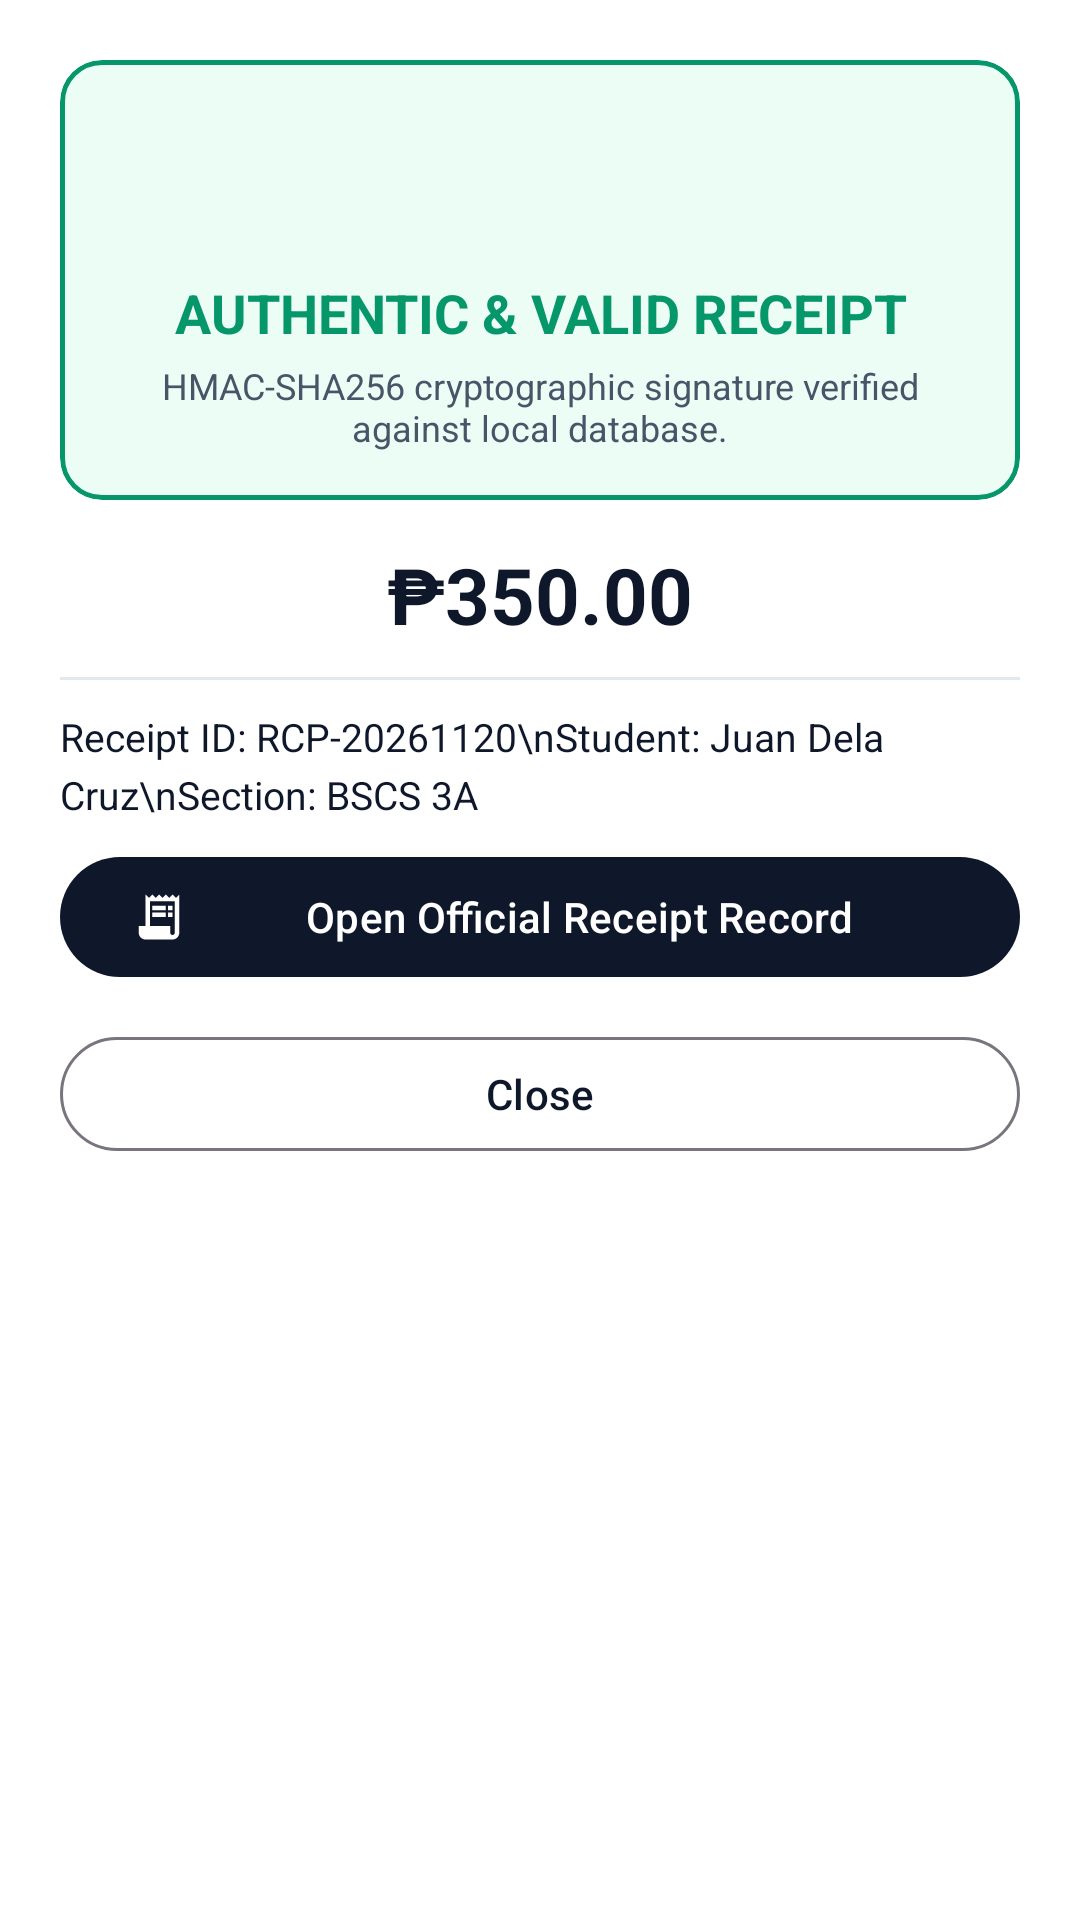

Here is an Android app screen rendered from its layout file. Give the layout XML and the strings, colors and styles it references.
<!-- AndroidManifest.xml: application theme Theme.QR_PaymentScan_Cash_N_Online -->
<!-- res/layout/bottom_sheet_receipt_verifier.xml -->
<androidx.core.widget.NestedScrollView xmlns:android="http://schemas.android.com/apk/res/android"
    xmlns:app="http://schemas.android.com/apk/res-auto"
    android:layout_width="match_parent"
    android:layout_height="wrap_content"
    android:fillViewport="true">

    <LinearLayout
        android:layout_width="match_parent"
        android:layout_height="wrap_content"
        android:background="@color/card_surface"
        android:orientation="vertical"
        android:padding="20dp">

    
    <com.google.android.material.card.MaterialCardView
        android:id="@+id/cardVerdictHeader"
        android:layout_width="match_parent"
        android:layout_height="wrap_content"
        app:cardBackgroundColor="@color/status_paid_bg"
        app:cardCornerRadius="14dp"
        app:cardElevation="0dp"
        app:strokeColor="@color/status_paid_green"
        app:strokeWidth="1.5dp">

        <LinearLayout
            android:layout_width="match_parent"
            android:layout_height="wrap_content"
            android:gravity="center"
            android:orientation="vertical"
            android:padding="16dp">

            <ImageView
                android:id="@+id/ivVerdictIcon"
                android:layout_width="48dp"
                android:layout_height="48dp"
                android:contentDescription="Verification Verdict"
                android:src="@drawable/ic_verified"
                app:tint="@color/status_paid_green" />

            <TextView
                android:id="@+id/tvVerdictTitle"
                android:layout_width="wrap_content"
                android:layout_height="wrap_content"
                android:layout_marginTop="8dp"
                android:gravity="center"
                android:text="AUTHENTIC &amp; VALID RECEIPT"
                android:textColor="@color/status_paid_green"
                android:textSize="18sp"
                android:textStyle="bold" />

            <TextView
                android:id="@+id/tvVerdictSubtitle"
                android:layout_width="wrap_content"
                android:layout_height="wrap_content"
                android:layout_marginTop="4dp"
                android:gravity="center"
                android:text="HMAC-SHA256 cryptographic signature verified against local database."
                android:textColor="@color/text_secondary"
                android:textSize="12sp" />
        </LinearLayout>
    </com.google.android.material.card.MaterialCardView>

    
    <LinearLayout
        android:id="@+id/layoutVerifierVoidAlert"
        android:layout_width="match_parent"
        android:layout_height="wrap_content"
        android:layout_marginTop="12dp"
        android:background="@color/status_void_bg"
        android:orientation="vertical"
        android:padding="12dp"
        android:visibility="gone">

        <TextView
            android:id="@+id/tvVerifierVoidReason"
            android:layout_width="match_parent"
            android:layout_height="wrap_content"
            android:text="VOID REASON: Duplicate Entry"
            android:textColor="@color/status_void_red"
            android:textSize="13sp"
            android:textStyle="bold" />

        <TextView
            android:id="@+id/tvVerifierVoidDate"
            android:layout_width="match_parent"
            android:layout_height="wrap_content"
            android:layout_marginTop="2dp"
            android:text="Voided On: Nov 20, 2026"
            android:textColor="@color/status_void_red"
            android:textSize="11sp" />
    </LinearLayout>

    
    <LinearLayout
        android:id="@+id/layoutVerifiedRecordDetails"
        android:layout_width="match_parent"
        android:layout_height="wrap_content"
        android:layout_marginTop="14dp"
        android:orientation="vertical">

        <TextView
            android:id="@+id/tvVerifierAmount"
            android:layout_width="match_parent"
            android:layout_height="wrap_content"
            android:gravity="center"
            android:text="₱350.00"
            android:textColor="@color/text_primary"
            android:textSize="26sp"
            android:textStyle="bold" />

        <View
            android:layout_width="match_parent"
            android:layout_height="1dp"
            android:layout_marginVertical="10dp"
            android:background="@color/divider_color" />

        <TextView
            android:id="@+id/tvVerifierDetailsSummary"
            android:layout_width="match_parent"
            android:layout_height="wrap_content"
            android:lineSpacingExtra="4dp"
            android:text="Receipt ID: RCP-20261120\nStudent: Juan Dela Cruz\nSection: BSCS 3A"
            android:textColor="@color/text_primary"
            android:textSize="13sp" />

        <com.google.android.material.button.MaterialButton
            android:id="@+id/btnVerifierViewProof"
            style="@style/Widget.Material3.Button.TonalButton"
            android:layout_width="match_parent"
            android:layout_height="wrap_content"
            android:layout_marginTop="10dp"
            android:text="View Attached GCash Proof Photo"
            android:visibility="gone"
            app:icon="@drawable/ic_image" />

        <com.google.android.material.button.MaterialButton
            android:id="@+id/btnVerifierOpenFullReceipt"
            style="@style/Widget.Material3.Button"
            android:layout_width="match_parent"
            android:layout_height="48dp"
            android:layout_marginTop="8dp"
            android:text="Open Official Receipt Record"
            app:backgroundTint="@color/primary"
            app:icon="@drawable/ic_receipt_long" />
    </LinearLayout>

    <com.google.android.material.button.MaterialButton
        android:id="@+id/btnVerifierDismiss"
        style="@style/Widget.Material3.Button.OutlinedButton"
        android:layout_width="match_parent"
        android:layout_height="46dp"
        android:layout_marginTop="12dp"
        android:text="Close" />

    </LinearLayout>
</androidx.core.widget.NestedScrollView>
<!-- resources referenced by this layout -->
<resources>
  <color name="card_surface">#FFFFFFFF</color>
  <color name="divider_color">#FFE2E8F0</color>
  <color name="primary">#FF0F172A</color>
  <color name="status_paid_bg">#FFECFDF5</color>
  <color name="status_paid_green">#FF059669</color>
  <color name="status_void_bg">#FFFEF2F2</color>
  <color name="status_void_red">#FFDC2626</color>
  <color name="text_primary">#FF0F172A</color>
  <color name="text_secondary">#FF475569</color>
  <!-- drawable ic_receipt_long (drawable) -->
  <vector xmlns:android="http://schemas.android.com/apk/res/android"
      android:width="24dp"
      android:height="24dp"
      android:viewportWidth="24"
      android:viewportHeight="24">
      <path
          android:fillColor="#FF000000"
          android:pathData="M19.5,3.5L18,2l-1.5,1.5L15,2l-1.5,1.5L12,2l-1.5,1.5L9,2L7.5,3.5L6,2v14H3v3c0,1.66 1.34,3 3,3h12c1.66,0 3,-1.34 3,-3V2L19.5,3.5zM19,19c0,0.55 -0.45,1 -1,1s-1,-0.45 -1,-1v-3H8V5h11V19zM9,7h6v2H9V7zM16,7h2v2h-2V7zM9,10h6v2H9V10zM16,10h2v2h-2V10z" />
  </vector>
  <style name="Theme.QR_PaymentScan_Cash_N_Online" parent="Base.Theme.QR_PaymentScan_Cash_N_Online" />
  <style name="Base.Theme.QR_PaymentScan_Cash_N_Online" parent="Theme.Material3.Light.NoActionBar">
          <item name="colorPrimary">@color/primary</item>
          <item name="colorOnPrimary">@color/on_primary</item>
          <item name="colorPrimaryContainer">@color/primary_container</item>
          <item name="colorOnPrimaryContainer">@color/on_primary_container</item>
          <item name="colorSecondary">@color/secondary</item>
          <item name="colorOnSecondary">@color/on_secondary</item>
          <item name="colorSecondaryContainer">@color/secondary_container</item>
          <item name="colorOnSecondaryContainer">@color/on_secondary_container</item>
          <item name="android:colorBackground">@color/background_surface</item>
          <item name="colorSurface">@color/card_surface</item>
          <item name="android:statusBarColor">@color/primary</item>
      </style>
  <color name="on_primary">#FFFFFFFF</color>
  <color name="primary_container">#FFE2E8F0</color>
  <color name="on_primary_container">#FF0F172A</color>
  <color name="secondary">#FF334155</color>
  <color name="on_secondary">#FFFFFFFF</color>
  <color name="secondary_container">#FFF1F5F9</color>
  <color name="on_secondary_container">#FF0F172A</color>
  <color name="background_surface">#FFF8FAFC</color>
</resources>
